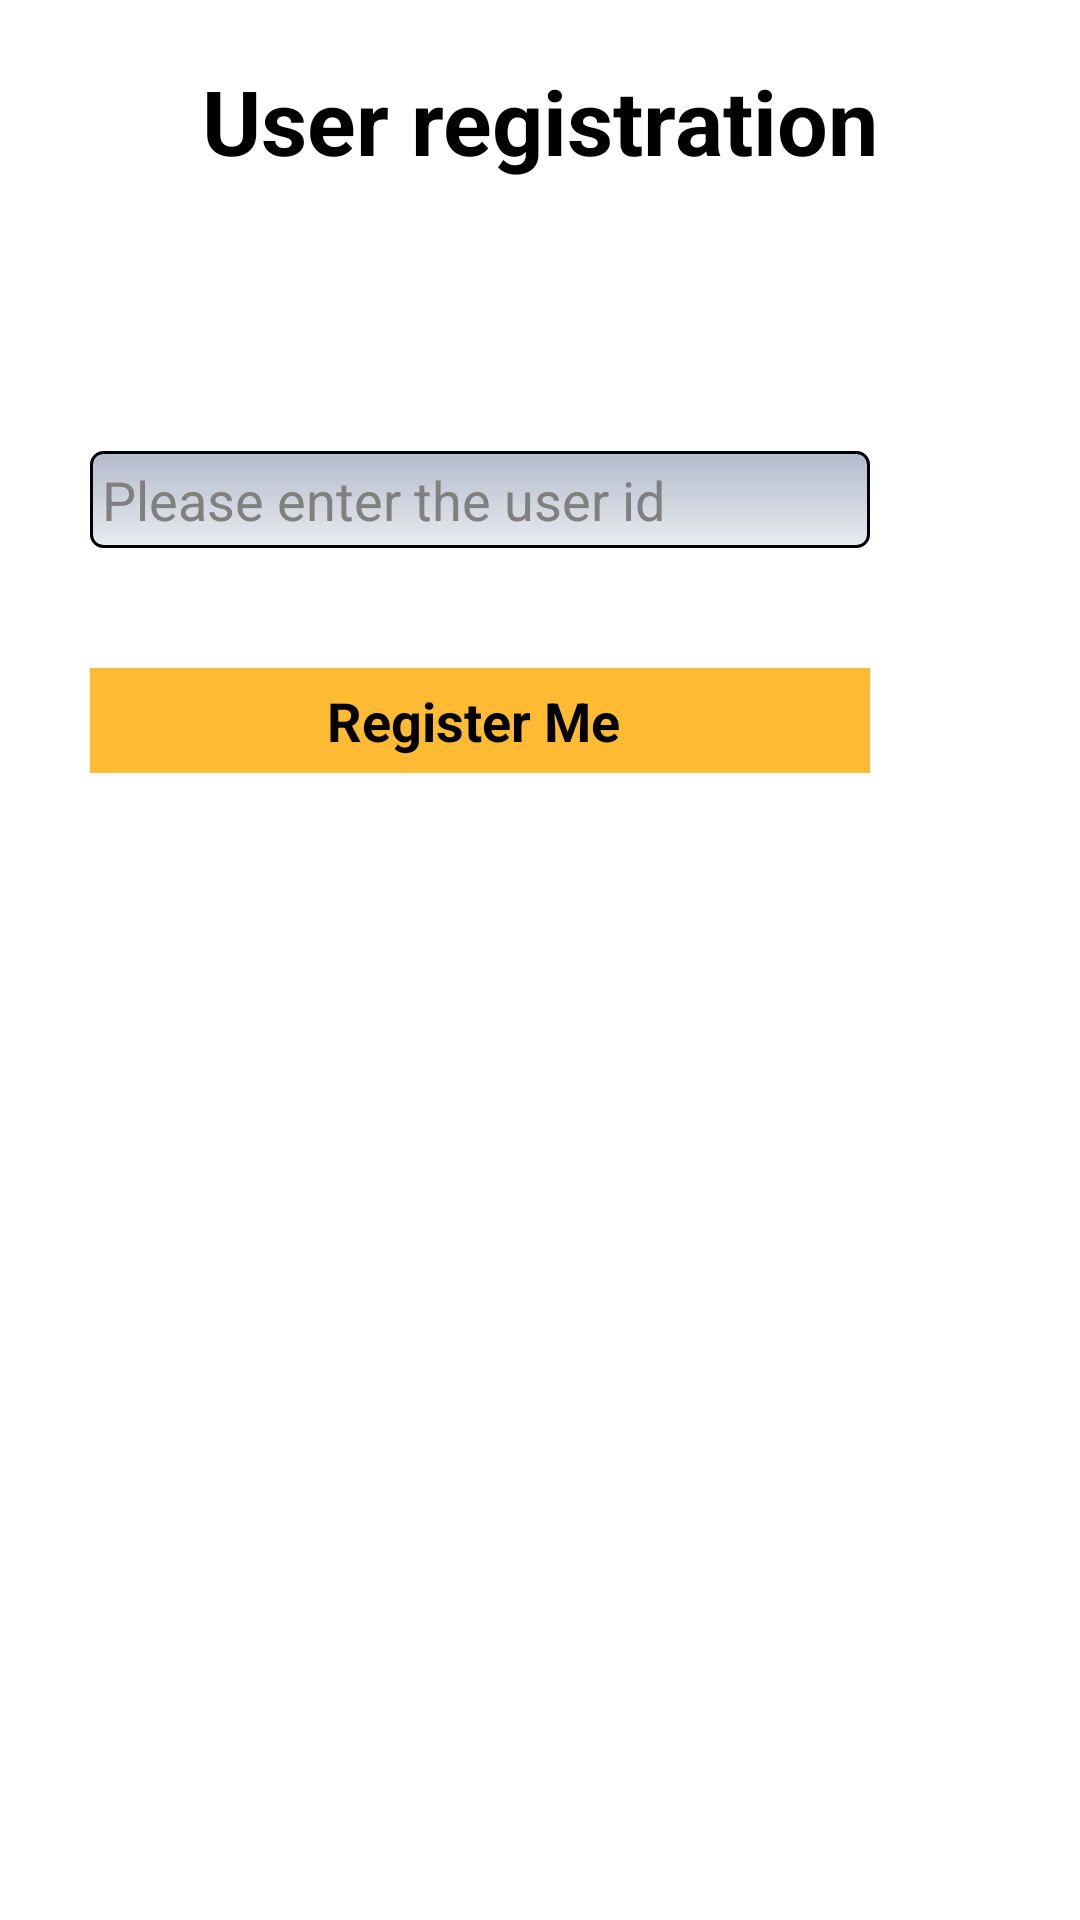

Here is an Android app screen rendered from its layout file. Give the layout XML and the strings, colors and styles it references.
<!-- AndroidManifest.xml: application theme AppTheme -->
<!-- res/layout/activity_user_registration.xml -->
<RelativeLayout xmlns:android="http://schemas.android.com/apk/res/android"
    xmlns:tools="http://schemas.android.com/tools"
    android:layout_width="match_parent"
    android:layout_height="match_parent" >

    <TextView
        android:id="@+id/user_registration_text"
        android:layout_width="wrap_content"
        android:layout_height="wrap_content"
        android:layout_centerHorizontal="true"
        android:layout_marginTop="20dp"
        android:text="@string/title_activity_user_registration"
        android:textColor="@android:color/black"
        android:textSize="30sp"
        android:textStyle="bold|normal" />

    <ImageView
        android:id="@+id/user_icon"
        android:layout_width="wrap_content"
        android:layout_height="wrap_content"
        android:src="@drawable/user_icon"
        android:layout_below="@id/user_registration_text"
         android:layout_centerHorizontal="true"
         android:layout_marginTop="30dp"
        
         />

    <EditText
        android:id="@+id/userId"
        android:layout_width="260dp"
        android:layout_height="wrap_content"
        android:layout_below="@id/user_icon"
        android:layout_marginLeft="30dp"
        android:layout_marginTop="60dp"
        android:background="@drawable/gradient_spinner"
        android:gravity="left"
        android:hint="@string/user_id_text"
        
        android:padding="4dp"
        android:singleLine="true"
        android:textColor="@android:color/black"
        android:textSize="18sp"
        android:textStyle="normal" />

    <Button
        android:id="@+id/userRegisterButton"
        android:layout_width="260dp"
        android:layout_height="35dp"
        android:layout_below="@id/userId"
        android:layout_marginLeft="30dp"
        android:layout_marginTop="40dip"
        android:background="@android:color/holo_orange_light"
        android:padding="4dp"
        android:text="Register Me "
        android:textColor="@android:color/black"
        android:textSize="18sp"
        android:textStyle="bold|normal" />

</RelativeLayout>
<!-- resources referenced by this layout -->
<resources>
  <!-- drawable gradient_spinner (drawable-mdpi) -->
  <?xml version="1.0" encoding="utf-8"?>
  <selector xmlns:android="http://schemas.android.com/apk/res/android">
  
      <item><layer-list>
              <item><shape>
                      <gradient android:angle="90" android:endColor="#B3BBCC" android:startColor="#E8EBEF" android:type="linear" />
  
                      <stroke android:width="1dp" android:color="#000000" />
  
                      <corners android:radius="4dp" />
  
                      <padding android:bottom="3dp" android:left="3dp" android:right="3dp" android:top="3dp" />
                  </shape></item>
            
     
          </layer-list></item>
  
  </selector>
  <string name="title_activity_user_registration">User registration</string>
  <string name="user_id_text">Please enter the user id </string>
  <style name="AppTheme" parent="AppBaseTheme">
          
      </style>
  <style name="AppBaseTheme" parent="android:Theme.Light">
          
      </style>
</resources>
